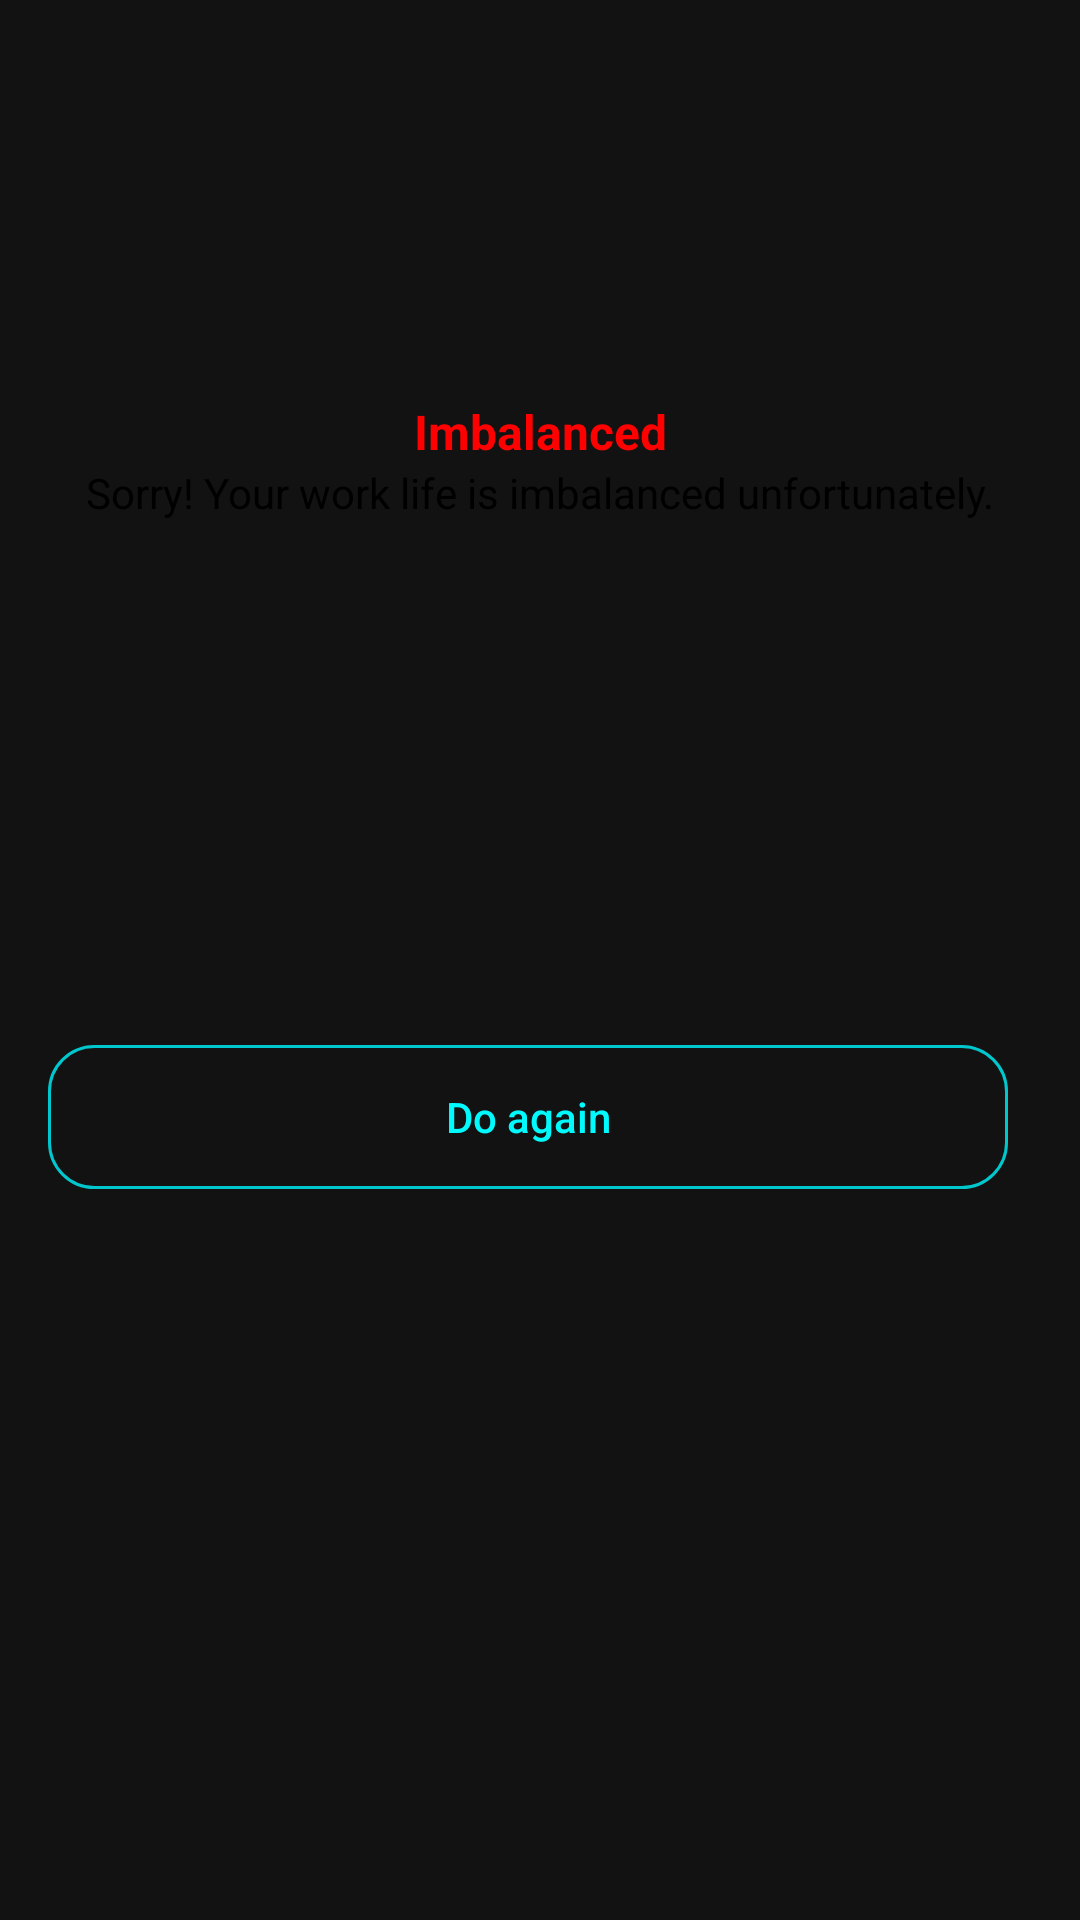

Here is an Android app screen rendered from its layout file. Give the layout XML and the strings, colors and styles it references.
<!-- AndroidManifest.xml: application theme Base.Theme.BalanceHER -->
<!-- res/layout/dialog_failed.xml -->
<?xml version="1.0" encoding="utf-8"?>
<androidx.constraintlayout.widget.ConstraintLayout xmlns:android="http://schemas.android.com/apk/res/android"
    xmlns:app="http://schemas.android.com/apk/res-auto"
    android:layout_width="match_parent"
    android:background="@drawable/dialog_bg"
    android:layout_height="wrap_content">

    <ImageView
        android:id="@+id/failedImg"
        android:layout_width="85dp"
        android:layout_height="85dp"
        android:scaleType="fitXY"
        android:src="@drawable/failed"
        android:layout_marginTop="40dp"
        app:layout_constraintEnd_toEndOf="parent"
        app:layout_constraintStart_toStartOf="parent"
        app:layout_constraintTop_toTopOf="parent" />

    <TextView
        android:id="@+id/failedTV"
        android:layout_width="wrap_content"
        android:layout_height="wrap_content"
        android:layout_marginStart="8dp"
        android:layout_marginTop="8dp"
        android:layout_marginEnd="8dp"
        android:text="@string/failed"
        android:textColor="@color/red"
        android:textSize="16sp"
        android:textStyle="bold"
        app:layout_constraintEnd_toEndOf="parent"
        app:layout_constraintStart_toStartOf="parent"
        app:layout_constraintTop_toBottomOf="@+id/failedImg" />

    <TextView
        android:id="@+id/failed_msg"
        android:layout_width="0dp"
        android:layout_height="wrap_content"
        android:layout_marginStart="16dp"
        android:layout_marginEnd="16dp"
        android:text="@string/failed_msg"
        android:textColor="@color/black"
        android:textAlignment="center"
        app:layout_constraintEnd_toEndOf="parent"
        app:layout_constraintStart_toStartOf="parent"
        app:layout_constraintTop_toBottomOf="@+id/failedTV" />

    <View
        android:id="@+id/divider"
        android:layout_width="1dp"
        android:layout_height="0dp"
        app:layout_constraintBottom_toBottomOf="parent"
        app:layout_constraintEnd_toEndOf="parent"
        app:layout_constraintStart_toStartOf="parent"
        app:layout_constraintTop_toBottomOf="@+id/failed_msg" />

    <LinearLayout
        android:layout_width="match_parent"
        android:layout_height="wrap_content"
        android:orientation="horizontal"
        android:layout_marginStart="16dp"
        android:layout_marginEnd="16dp"
        android:layout_marginTop="16dp"
        android:layout_marginBottom="16dp"
        app:layout_constraintBottom_toBottomOf="parent"
        app:layout_constraintTop_toBottomOf="@+id/failed_msg"
        app:layout_constraintStart_toStartOf="parent"
        app:layout_constraintEnd_toEndOf="parent">
        <Button
            android:id="@+id/btn_doagain"
            android:layout_width="match_parent"
            android:layout_height="wrap_content"
            android:layout_marginEnd="8dp"
            android:background="@drawable/home_btn_bg"
            android:stateListAnimator="@null"
            android:text="@string/do_again"
            android:textAllCaps="false"
            android:textColor="@color/aqua_light" />

        <Button
            android:id="@+id/btn_go_back"
            android:layout_width="match_parent"
            android:layout_height="wrap_content"
            android:layout_marginStart="8dp"
            android:background="@drawable/home_btn_bg"
            android:stateListAnimator="@null"
            android:text="@string/go_back"
            android:textAllCaps="false"
            android:textColor="@color/aqua_light" />
    </LinearLayout>
</androidx.constraintlayout.widget.ConstraintLayout>
<!-- resources referenced by this layout -->
<resources>
  <color name="aqua_light">#00FBFF</color>
  <color name="black">#FF000000</color>
  <color name="red">#FF0000</color>
  <!-- drawable home_btn_bg (drawable) -->
  <?xml version="1.0" encoding="utf-8"?>
  <selector xmlns:android="http://schemas.android.com/apk/res/android">
      <item  android:state_pressed="true"
          android:state_focused="true">
          <shape android:shape="rectangle">
              <stroke android:color="@color/aqua" android:width="1dp"/>
              <corners android:radius="15dp"/>
              <solid android:color="@color/aqua"/>
          </shape>
      </item>
      <item>
          <shape android:shape="rectangle">
              <stroke android:color="@color/aqua" android:width="1dp"/>
              <corners android:radius="15dp"/>
              <solid android:color="@android:color/transparent"/>
          </shape>
      </item>
  </selector>
  <string name="do_again">Do again</string>
  <string name="failed">Imbalanced</string>
  <string name="failed_msg">Sorry! Your work life is imbalanced unfortunately.</string>
  <string name="go_back">Go Back</string>
  <style name="Base.Theme.BalanceHER" parent="Theme.MaterialComponents.NoActionBar">
          
          
          <item name="colorPrimary">@color/aqua</item>
  
          <item name="colorPrimaryVariant">@color/aqua_dark</item>
  
          <item name="colorSecondary">@color/soft_green</item>
          <item name="colorSecondaryVariant">@color/soft_green_light</item>
  
          <item name="android:statusBarColor" tools:targetApi="l">?attr/colorPrimaryVariant</item>
  
          <item name="android:windowAnimationStyle">@style/animation</item>
      </style>
  <color name="aqua">#00C7CE</color>
  <color name="aqua_dark">#008C82</color>
  <color name="soft_green">#00E000</color>
  <color name="soft_green_light">#86FA73</color>
  <style name="animation">
          <item name="android:windowEnterAnimation">@android:anim/fade_in</item>
          <item name="android:windowExitAnimation">@android:anim/fade_out</item>
      </style>
</resources>
